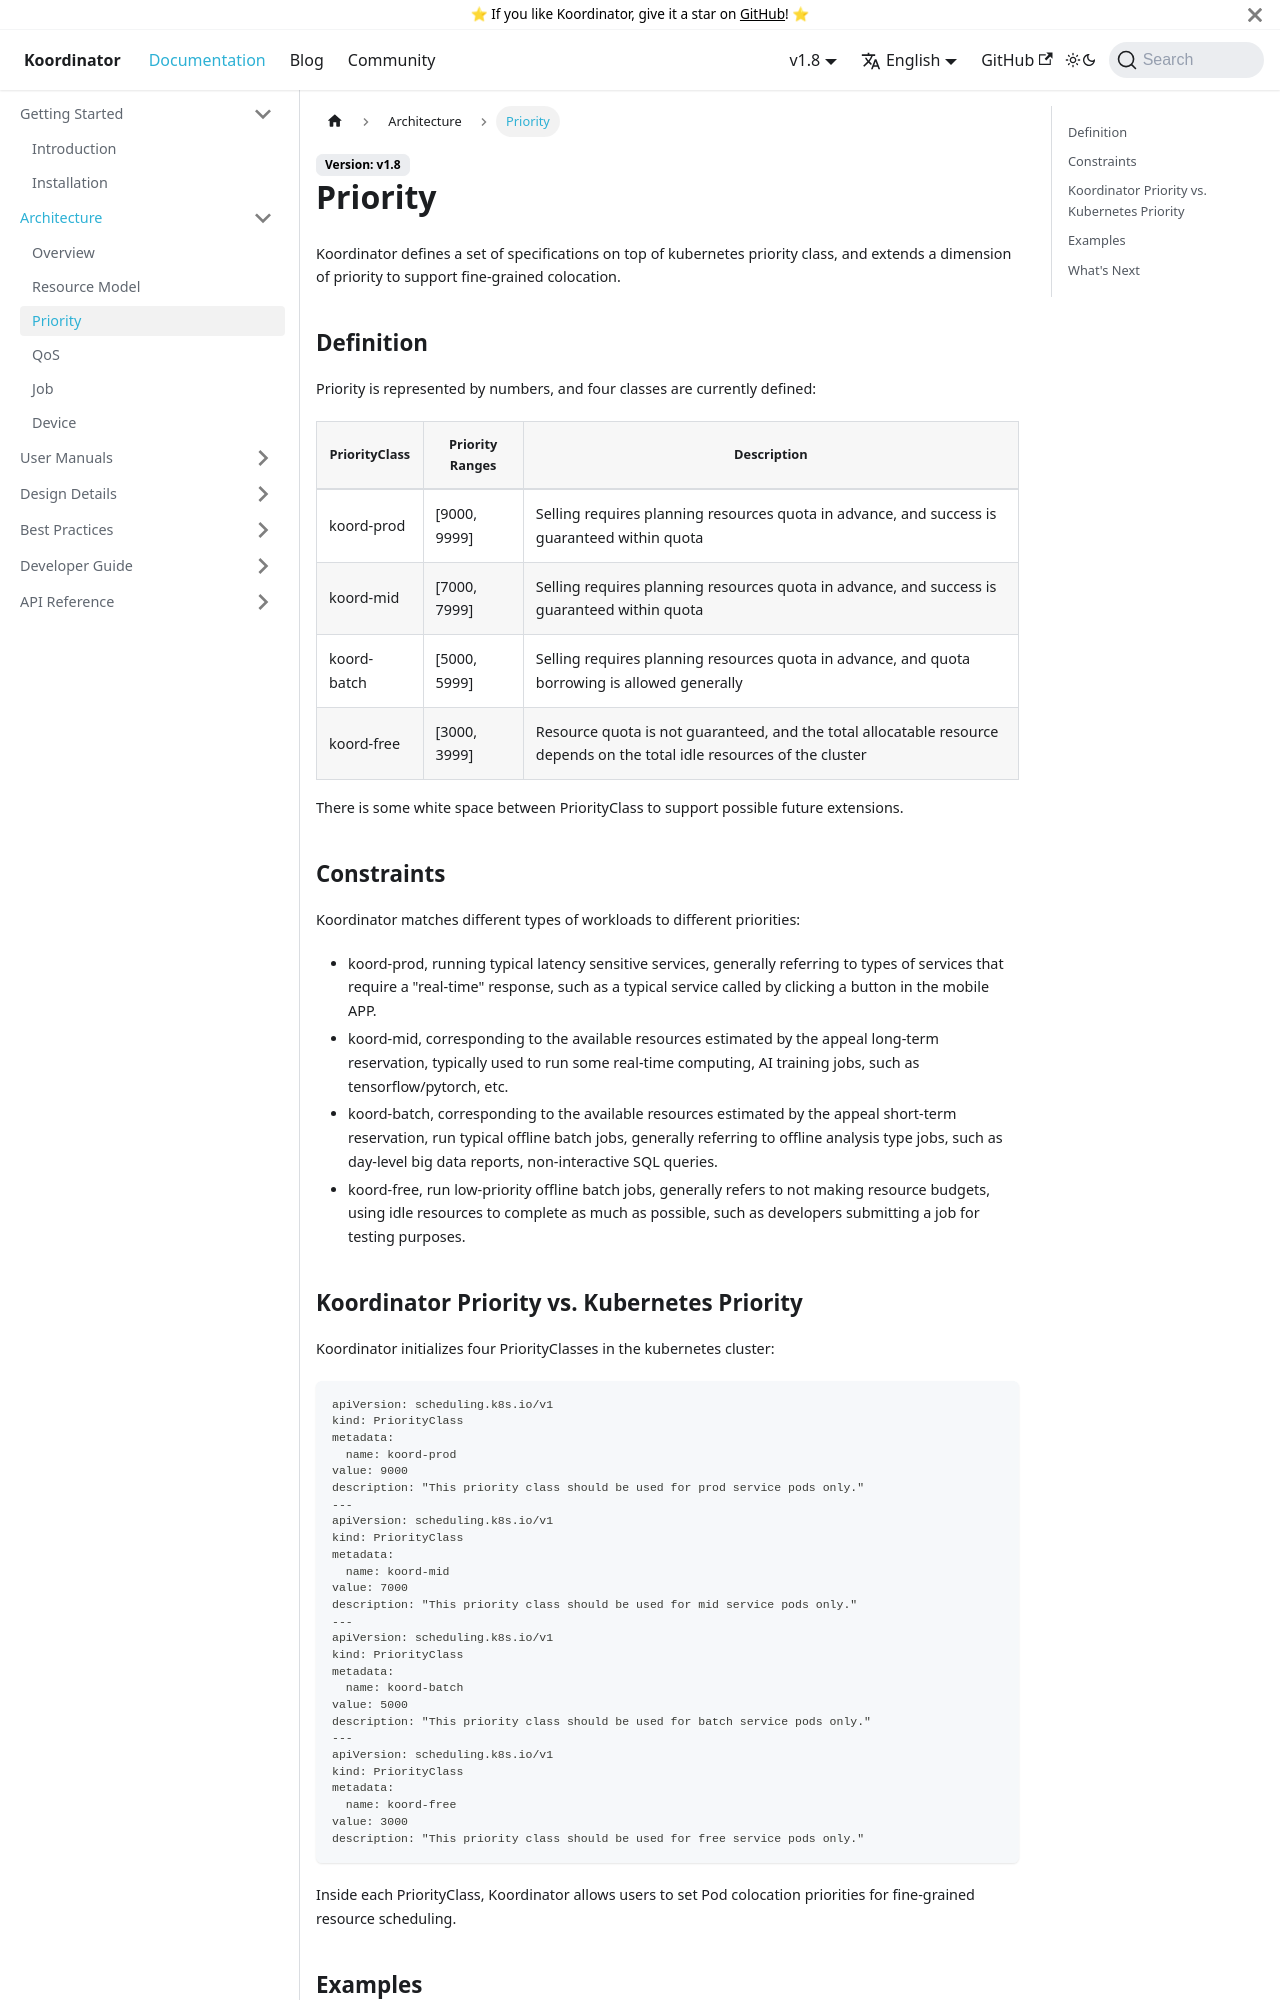

repository: koordinator-sh/website · page: docs/architecture/priority.html · generator: docusaurus

# Priority

Koordinator defines a set of specifications on top of kubernetes priority class, and extends a dimension of priority to support fine-grained colocation.

## Definition

Priority is represented by numbers, and four classes are currently defined:

PriorityClass |	Priority Ranges |	 Description
----- |   -----------   |  --------   
koord-prod  | [9000, 9999]	| Selling requires planning resources quota in advance, and success is guaranteed within quota
koord-mid	| [7000, 7999]	| Selling requires planning resources quota in advance, and success is guaranteed within quota
koord-batch | [5000, 5999]	| Selling requires planning resources quota in advance, and quota borrowing is allowed generally
koord-free  | [3000, 3999]	| Resource quota is not guaranteed, and the total allocatable resource depends on the total idle resources of the cluster

There is some white space between PriorityClass to support possible future extensions.


## Constraints

Koordinator matches different types of workloads to different priorities:
- koord-prod, running typical latency sensitive services, generally referring to types of services that require a "real-time" response, such as a typical service called by clicking a button in the mobile APP.
- koord-mid, corresponding to the available resources estimated by the appeal long-term reservation, typically used to run some real-time computing, AI training jobs, such as tensorflow/pytorch, etc.
- koord-batch, corresponding to the available resources estimated by the appeal short-term reservation, run typical offline batch jobs, generally referring to offline analysis type jobs, such as day-level big data reports, non-interactive SQL queries.
- koord-free, run low-priority offline batch jobs, generally refers to not making resource budgets, using idle resources to complete as much as possible, such as developers submitting a job for testing purposes.
